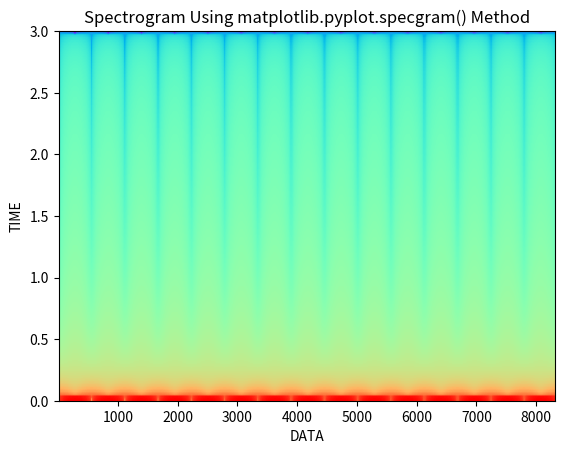

The script that saved this image:
# Importing libraries using import keyword.
import math
import numpy as np
import matplotlib.pyplot as plt

# Set the time difference to take picture of
# the the generated signal.
Time_difference = 0.0001

# Generating an array of values
Time_Array = np.linspace(0, 5, math.ceil(5 / Time_difference))

# Actual data array which needs to be plot
Data = 20 * (np.sin(3 * np.pi * Time_Array))

# Matplotlib.pyplot.specgram() function to
# generate spectrogram
plt.specgram(Data, Fs=6, sides="default", cmap="rainbow")

# Set the title of the plot, xlabel and ylabel
# and display using show() function
plt.title('Spectrogram Using matplotlib.pyplot.specgram() Method')
plt.xlabel("DATA")
plt.ylabel("TIME")
plt.show()

#Syntax: matplotlib.pyplot.specgram(Data, NFFT=None, Fs=None, Fc=None, detrend=None, window=None,
# noverlap=None, cmap=None, xextent=None, pad_to=None, sides=None, scale_by_freq=None,
# mode=None, scale=None, vmin=None, vmax=None, *, data=None, **kwargs)